Run: headless pygame with SDL's dummy video driver; simulated clock (each Clock.tick advances the game by its frame time, no real sleeping); random seed 0; keys injected as events and as key.get_pressed() state; no mouse input.
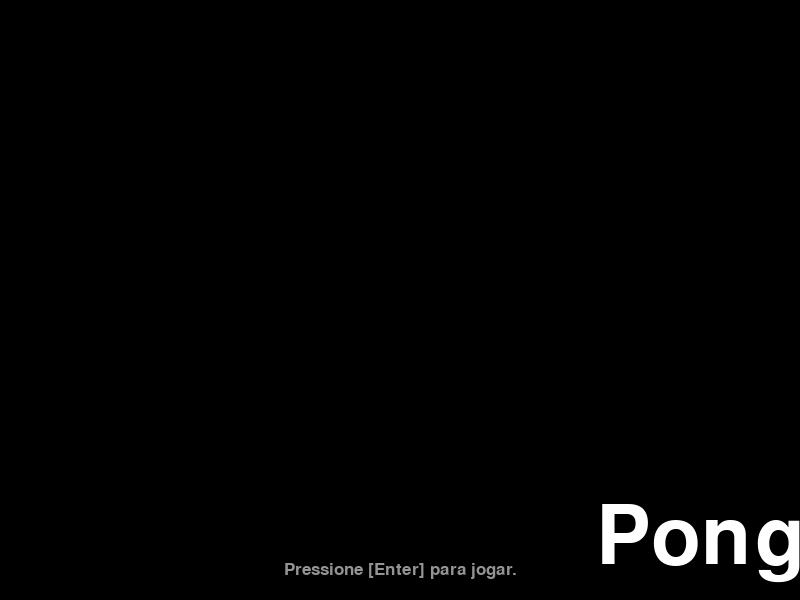
Frame 1 of 4 · flips 1–60 · no input
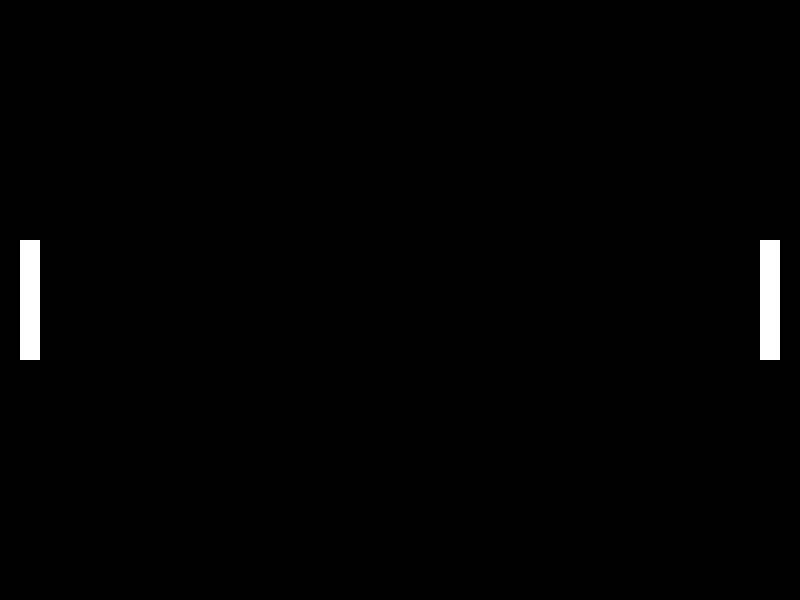
Frame 2 of 4 · flips 61–180 · tapped SPACE, RETURN · held RIGHT (→), D
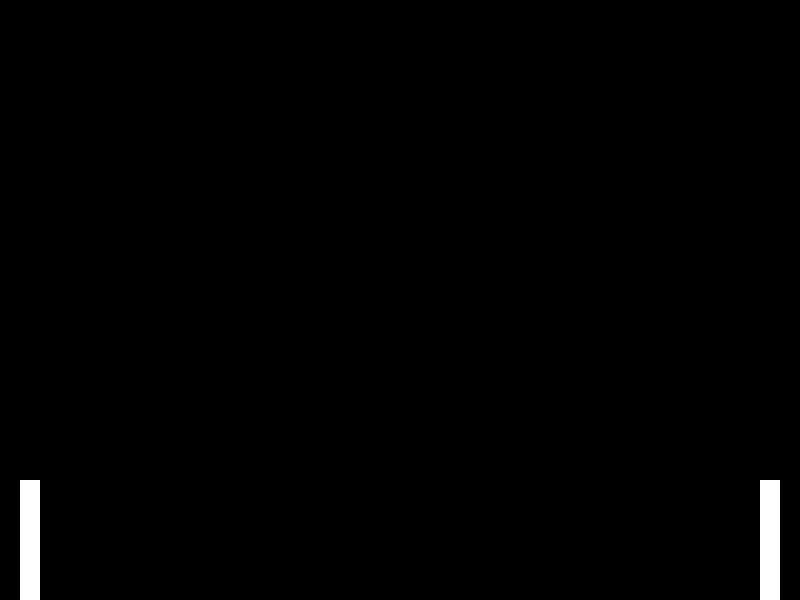
Frame 3 of 4 · flips 181–300 · held DOWN (↓), S
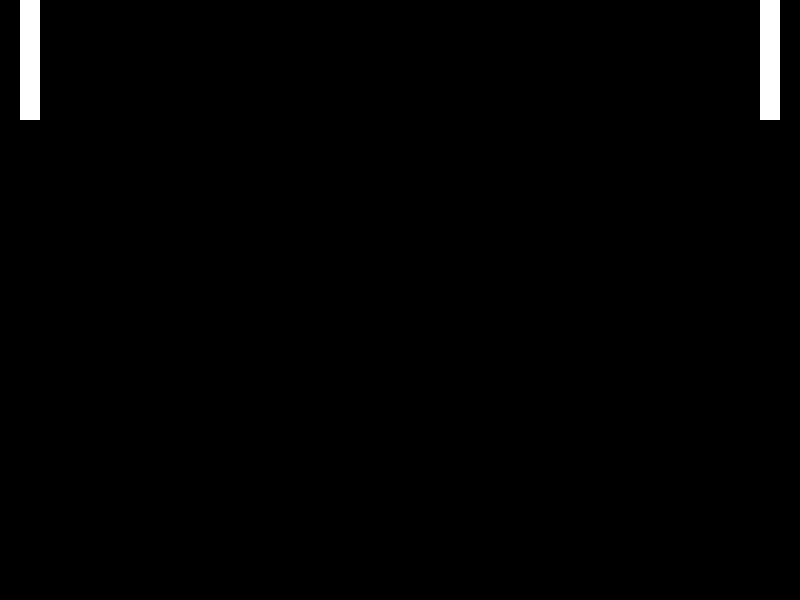
Frame 4 of 4 · flips 301–420 · held LEFT (←), A, UP (↑), W

The pygame program that drew these frames:

#!/usr/bin/env python3
# -*- coding: utf-8 -*-

# importando bibliotecas nescessárias -----------------------------------------
import pygame
import random

pygame.init()

# constantes ------------------------------------------------------------------
LARGURA_DA_TELA = 800
ALTURA_DA_TELA = 600
FPS = 60

LARGURA_DO_JOGADOR = 20
ALTURA_DO_JOGADOR = 120
RAIO_DA_BOLA = 10
VELOCIDADE_MAXIMA_DO_JOGADOR = 10

PRETO = (0, 0, 0)
BRANCO = (255, 255, 255)

# objetos do jogo -------------------------------------------------------------
class Jogador:
    def __init__(self, x, y, controles):
        self.rect = pygame.Rect(0, 0, LARGURA_DO_JOGADOR, ALTURA_DO_JOGADOR)
        self.rect.center = (x, y)
        self.controles = controles
        self.yvel = 0
        
    def desenha(self, tela):
        pygame.draw.rect(tela, BRANCO, self.rect)
    
    def atualiza(self, delta):
        self.rect.y += self.yvel
        
        if self.rect.top < 0:
            self.rect.top = 0
            self.yvel = 0
        if self.rect.bottom > ALTURA_DA_TELA:
            self.rect.bottom = ALTURA_DA_TELA
            self.yvel = 0
    
    def controla(self, evento):
        if evento.type == pygame.KEYDOWN:
            if evento.key == self.controles["cima"]:
                self.yvel = -VELOCIDADE_MAXIMA_DO_JOGADOR
            if evento.key == self.controles["baixo"]:
                self.yvel = VELOCIDADE_MAXIMA_DO_JOGADOR
        
        if evento.type == pygame.KEYUP:
            if evento.key == self.controles["cima"]:
                self.yvel = 0
            if evento.key == self.controles["baixo"]:
                self.yvel = 0

class Bola:
    def __init__(self):
        self.rect = pygame.Rect(9, 0, 2*RAIO_DA_BOLA, 2*RAIO_DA_BOLA)
        self.rect.center = LARGURA_DA_TELA//2, ALTURA_DA_TELA//2
        self.xvel = 5
        self.yvel = 4
    
    def desenha(self, tela):
        pygame.draw.circle(tela, BRANCO, self.rect.center, RAIO_DA_BOLA)
    
    def atualiza(self, delta):
        self.rect.x += self.xvel
        self.rect.y += self.yvel
        
        if self.rect.top < 0 or self.rect.bottom > ALTURA_DA_TELA:
            self.yvel *= -1
                   
# cenas do jogo ---------------------------------------------------------------
class TelaInicial:
    def __init__(self):
        fonte = pygame.font.SysFont("arial", 120)
        self.titulo_surface = fonte.render("Pong", True, BRANCO)
        self.titulo_rect = self.titulo_surface.get_rect()
        self.titulo_rect.center = LARGURA_DA_TELA//2, ALTURA_DA_TELA//2
        
        fonte = pygame.font.SysFont("arial", 25)
        self.subtitulo_surface = fonte.render("Pressione [Enter] para jogar.", True, BRANCO)
        self.subtitulo_rect = self.subtitulo_surface.get_rect()
        self.subtitulo_rect.midbottom = LARGURA_DA_TELA//2, ALTURA_DA_TELA-20
        self.cronometro_sub_titulo = 0
        self.tempo_de_animacao = 2
        
        self.titulo_xvel = 5
        self.titulo_yvel = 4
        
    def desenha(self, tela):
        tela.blit(self.titulo_surface, self.titulo_rect)
        
        subtitulo_surface_copia = self.subtitulo_surface.copy()
        alfa = self.cronometro_sub_titulo/self.tempo_de_animacao
        if self.cronometro_sub_titulo <= self.tempo_de_animacao//2:
            subtitulo_surface_copia.set_alpha((1-alfa)*50 + alfa*255)
        else:
            subtitulo_surface_copia.set_alpha((1-alfa)*255 + alfa*50)
        tela.blit(subtitulo_surface_copia, self.subtitulo_rect)
        
        
    def atualiza(self, delta):
        self.titulo_rect.x +=  int(self.titulo_xvel)
        self.titulo_rect.y += int(self.titulo_yvel)
        
        if self.titulo_rect.right > LARGURA_DA_TELA or self.titulo_rect.left < 0:
            self.titulo_xvel *= -1
        
        if self.titulo_rect.top < 0 or self.titulo_rect.bottom > ALTURA_DA_TELA:
            self.titulo_yvel *= -1
        
        self.cronometro_sub_titulo += delta
        if self.cronometro_sub_titulo >= self.tempo_de_animacao:
            self.cronometro_sub_titulo = 0
    
    def processa_eventos(self, evento):
        pass
            
class TelaDeJogo:
    def __init__(self):
        self.jogador1 = Jogador(LARGURA_DO_JOGADOR//2 + 20, ALTURA_DA_TELA//2, {"cima": pygame.K_w, "baixo": pygame.K_s})
        self.jogador2 = Jogador(LARGURA_DA_TELA - 20 - LARGURA_DO_JOGADOR//2, ALTURA_DA_TELA//2, {"cima": pygame.K_UP, "baixo": pygame.K_DOWN})
        self.bola = Bola()
        
    def desenha(self, tela):
        self.jogador1.desenha(tela)
        self.jogador2.desenha(tela)
        self.bola.desenha(tela)
    
    def atualiza(self, delta):
        self.jogador1.atualiza(delta)
        self.jogador2.atualiza(delta)
        self.bola.atualiza(delta)
        
        # verifica colisão entre bola e jogadores
        if self.bola.rect.collidelist([self.jogador1.rect, self.jogador2.rect]) != -1:
            self.bola.xvel *= -1
    
    def processa_eventos(self, evento):
        self.jogador1.controla(evento)
        self.jogador2.controla(evento)
        
# função principal ------------------------------------------------------------
def main():
    # cria tela, coloca título e cria relogio
    tela = pygame.display.set_mode((LARGURA_DA_TELA, ALTURA_DA_TELA),pygame.DOUBLEBUF)
    pygame.display.set_caption("Copia do Pong")
    relogio = pygame.time.Clock()
    
    # cria cenas
    tela_inicial = TelaInicial()
    tela_de_jogo = TelaDeJogo()
    
    tela_atual = tela_inicial
    
    # laço principal de jogo
    rodando = 1
    while rodando:
        # conta o tempo desde um último frame
        delta = relogio.tick(FPS)/1000
        
        # processa eventos do mouse e do teclado
        for evento in pygame.event.get():
            # fecha se usuario clicar no x
            if evento.type == pygame.QUIT:
                rodando = 0
            
            if evento.type == pygame.KEYDOWN:
                if evento.key == pygame.K_RETURN:
                    if tela_atual == tela_inicial:
                        tela_atual = tela_de_jogo
            
            tela_atual.processa_eventos(evento)
        
        # atualiza mundo do jogo
        tela_atual.atualiza(delta)
        
        # desenha alguma coisa
        tela.fill(PRETO)
        
        tela_atual.desenha(tela)
        
        # atualiza a janela
        pygame.display.update()
    
    # encerra o jogo
    pygame.quit()

if __name__ == "__main__":
    main()
    
